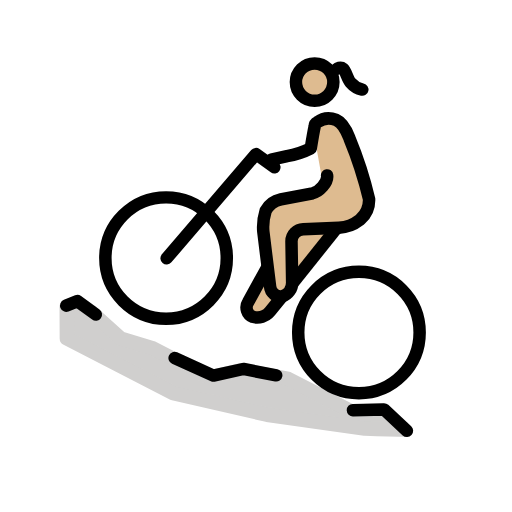
t = 0.00 s
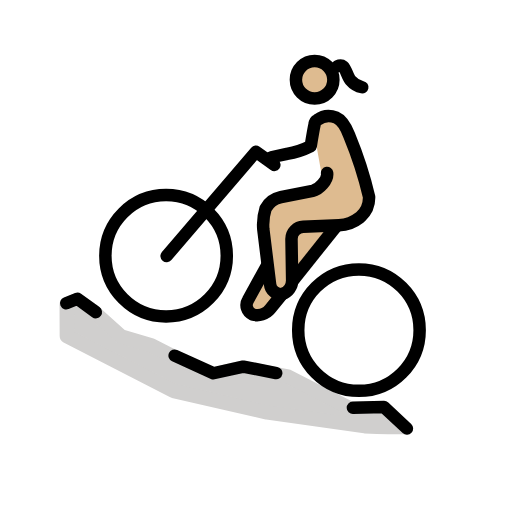
t = 0.48 s
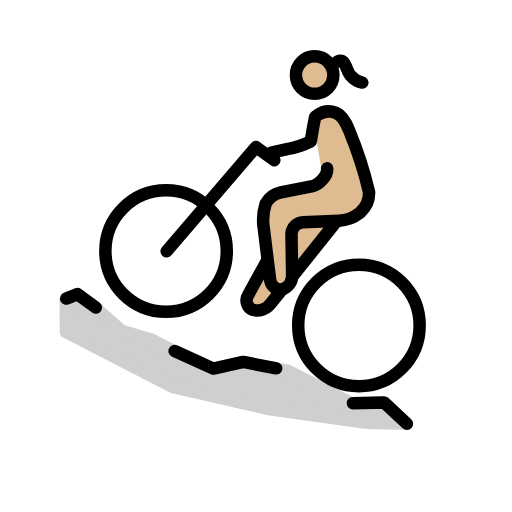
t = 1.43 s
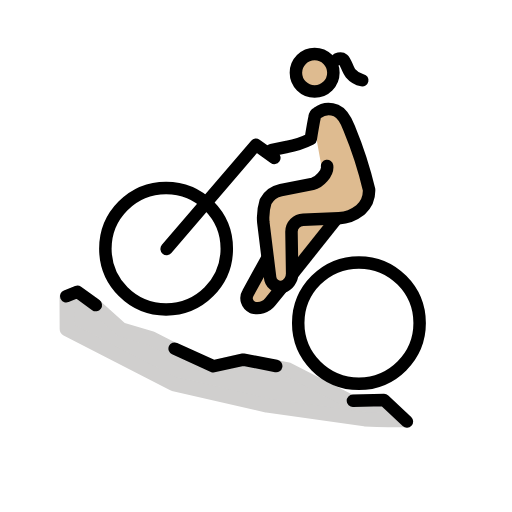
t = 1.90 s
t = 2.38 s: frame unchanged from t = 1.43 s, image omitted
t = 3.33 s: frame unchanged from t = 0.48 s, image omitted

The animated SVG that drew these frames (rendered in a browser with its animation timeline set to each time). Animation: 1 SMIL element (animateTransform=1); one cycle of 3.80 s, repeats indefinitely.

<?xml version='1.0' encoding='utf-8'?>
<svg xmlns="http://www.w3.org/2000/svg" id="emoji" viewBox="-5 -5 82 82" width="200" height="200" role="img">
  <title>OpenMoji: woman mountain biking: medium-light skin tone</title><g><g id="skin">
    <circle cx="45.5316" cy="8.013" r="2.9992" fill="#debb90" />
    <path fill="#debb90" d="M45.4412,14.8705l3.3818-.6646,1.65,1.9544,3.7617,12.5246L51.0589,31.339,47.9755,32.7l-6.614,8.887-5.33,4.7839L34.587,43.7661l3.246-6.0006-.9659-7.5311,1.2257-2.8987,8.6933-2.49-1.22-6.8035" />
  </g>
  <g id="color">
    <path fill="#d0cfce" stroke="#d0cfce" stroke-linejoin="round" stroke-width="2.32" d="M60.2374,63.7816c-2.751,0-6.8155-.153-6.8155-.153L37.7884,61.4223,22.792,57.9774,5.7146,49.1993l-.0232-5.02,1.723-.7064,2.3324,1.625L14.38,49.2562l4.87,1.4494,9.3431,4.7737,5.1819-1.1965,7.3514,1.414,10.1588,5.2013,5.22-.1261" />
  </g>
  <g id="line">
    <path fill="none" stroke="#000" stroke-linecap="round" stroke-linejoin="round" stroke-width="2" d="M51.5245,60.693l4.9814-.1215L60.1719,64" />
    <path fill="none" stroke="#000" stroke-linecap="round" stroke-linejoin="round" stroke-width="2" d="M22.9705,52.3383l6.2039,2.8146,4.7947-1.0571,5.2654,1.0212" />
    <path fill="none" stroke="#000" stroke-linecap="round" stroke-linejoin="round" stroke-width="2" d="M5.6087,43.9473l1.7866-.7215,2.949,2.1407" />
    <circle cx="21.5986" cy="36.3338" r="9.7234" fill="none" stroke="#000" stroke-miterlimit="10" stroke-width="2" />
    <circle cx="52.4847" cy="48.2473" r="9.7234" fill="none" stroke="#000" stroke-miterlimit="10" stroke-width="2" />
    <path fill="none" stroke="#000" stroke-linecap="round" stroke-linejoin="round" stroke-width="2" d="M21.6874,36.3682,35.9915,19.6768l2.9446,2.11" />
    <circle cx="45.3922" cy="8.1524" r="3" fill="none" stroke="#000" stroke-miterlimit="10" stroke-width="2" />
    <path fill="none" stroke="#000" stroke-linecap="round" stroke-linejoin="round" stroke-width="2" d="M38.4583,20.5583,40.97,20.011a13.2985,13.2985,0,0,0,3.7966-1.2442s.4293-2.64.6235-3.5021a.8012.8012,0,0,1,.4229-.679,3.1213,3.1213,0,0,1,3.01-.38c1.3024.5516,1.9216,2.389,2.16,2.9884a63.0047,63.0047,0,0,1,3.1266,9.7039A4.1364,4.1364,0,0,1,52.78,30.0636l-.1578.1433a5.8752,5.8752,0,0,1-3.35,1.2575l-5.7154.2384a1.9349,1.9349,0,0,0-1.8735,1.932l.1061,6.5843a2.2848,2.2848,0,0,1-1.5868,2.2476,1.73,1.73,0,0,1-1.9465-1.5724L37.17,32.09a8.651,8.651,0,0,1,.3714-3.3322,3.6664,3.6664,0,0,1,2.4412-1.8141l5.0878-.9929c1.0067-.2232,2.4916-1.7072,2.316-2.8626" />
    <path fill="none" stroke="#000" stroke-miterlimit="10" stroke-width="2" d="M40.2026,42.4667l-1.9569,2.4109a2.6607,2.6607,0,0,1-2.7878.8619,1.6224,1.6224,0,0,1-.7331-2.3289l3.1082-5.6451" />
    <path fill="none" stroke="#000" stroke-miterlimit="10" stroke-width="2" d="M48.9711,31.45l-7.1617,8.9814" />
    <path fill="none" stroke="#000" stroke-linecap="round" stroke-linejoin="round" stroke-width="2" d="M49.008,5.9936s.5982-.2747.9541.0234c.4189.35.698,1.653,1.1924,2.2187A3.3623,3.3623,0,0,0,53.018,9.351" />
  </g>
<animateTransform attributeName="transform" type="translate" values="0 0;0 -1.5;0 0" dur="3.8s" repeatCount="indefinite" /></g></svg>
